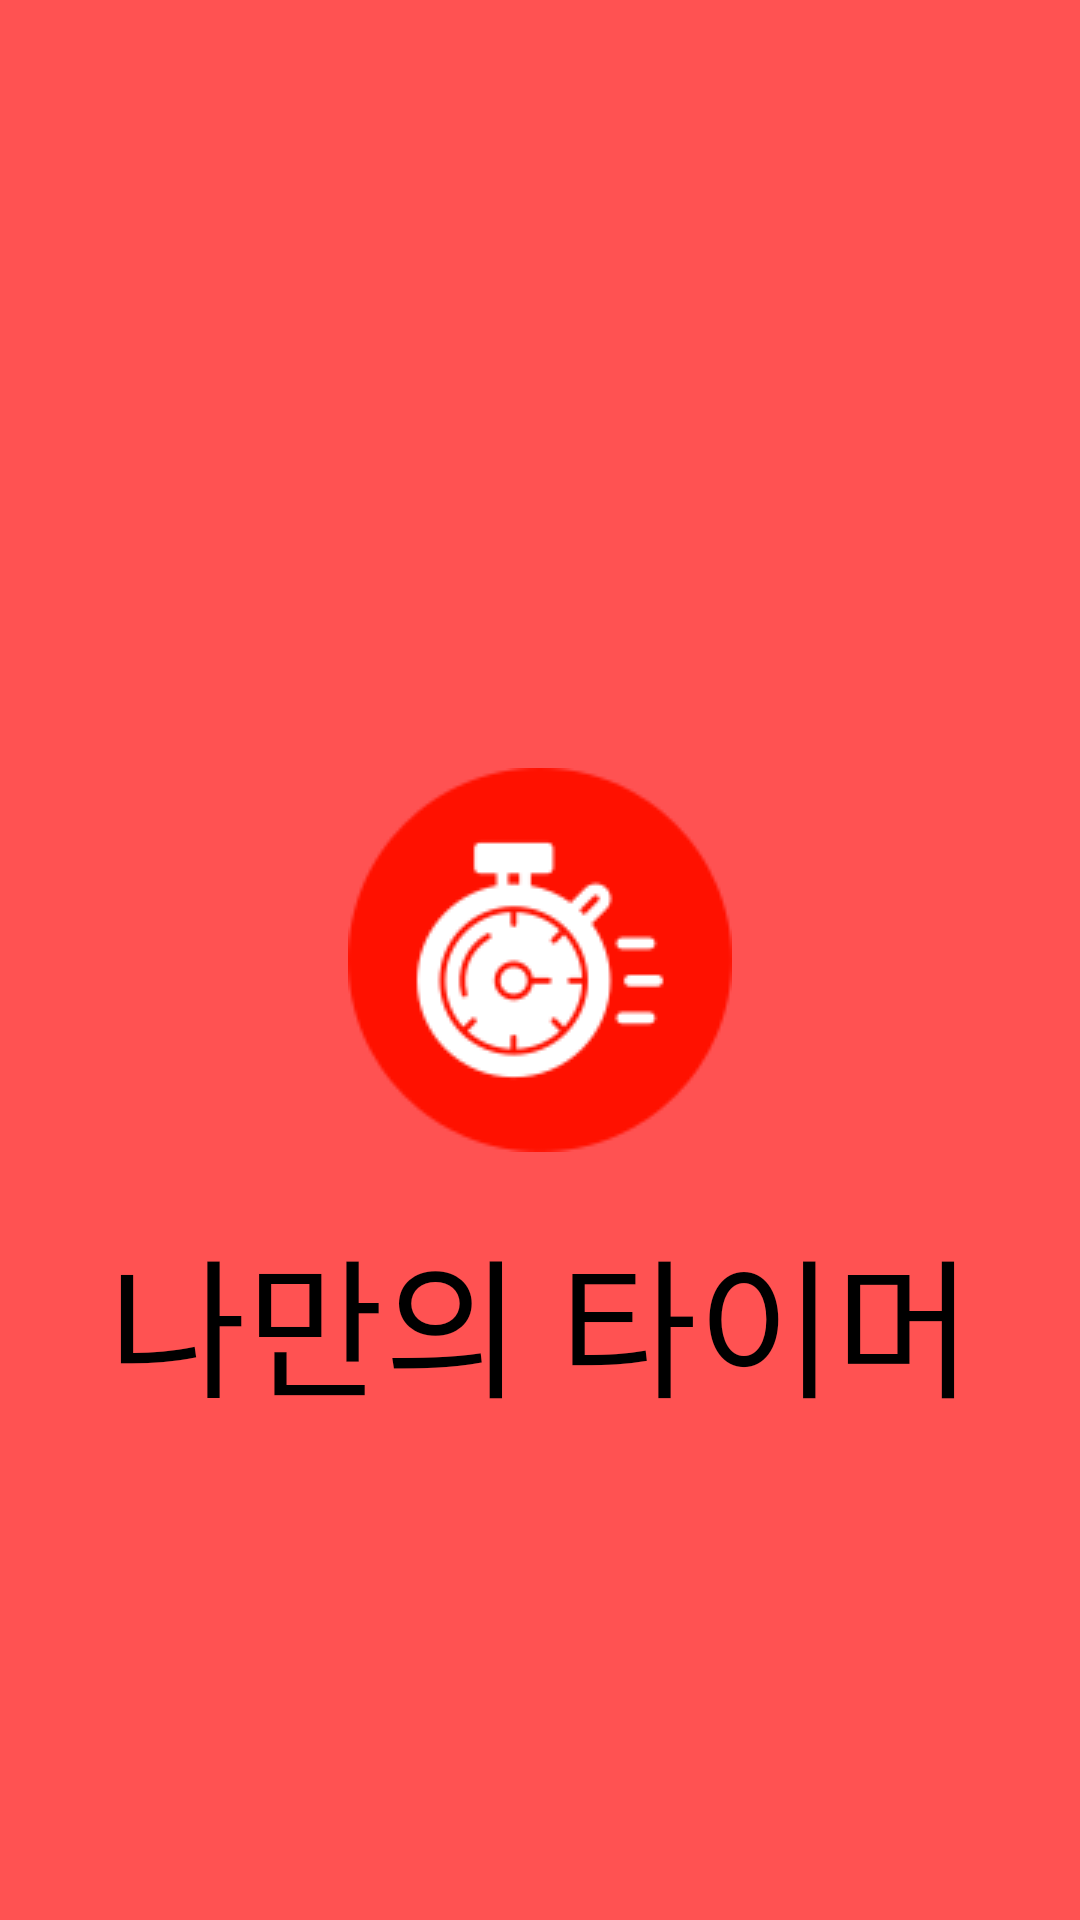

Layout XML and referenced resources for this Android screen:
<!-- AndroidManifest.xml: application theme Theme.MyOwnTimer -->
<!-- res/layout/splash_page.xml -->
<?xml version="1.0" encoding="utf-8"?>
<layout
    xmlns:android="http://schemas.android.com/apk/res/android"
    xmlns:app="http://schemas.android.com/apk/res-auto">
    <data>
        <variable
            name="viewModel"
            type="com.tussle.myowntimer.viewmodel.SplashViewModel" />
    </data>
    <androidx.constraintlayout.widget.ConstraintLayout
        android:layout_width="match_parent"
        android:layout_height="match_parent"
        android:fitsSystemWindows="true"
        android:background="@color/SplashBackground">

        <ImageView
            android:id="@+id/imageView"
            android:layout_width="wrap_content"
            android:layout_height="wrap_content"
            android:src="@drawable/img_timer"
            app:layout_constraintBottom_toBottomOf="parent"
            app:layout_constraintEnd_toEndOf="parent"
            app:layout_constraintStart_toStartOf="parent"
            app:layout_constraintTop_toTopOf="parent" />

        <TextView
            android:layout_width="wrap_content"
            android:layout_height="wrap_content"
            android:layout_marginTop="20dp"
            android:fontFamily="@font/font_main"
            android:text="@string/app_name_kor"
            android:textColor="@color/black"
            android:textSize="50sp"
            app:layout_constraintEnd_toEndOf="parent"
            app:layout_constraintStart_toStartOf="parent"
            app:layout_constraintTop_toBottomOf="@+id/imageView" />

    </androidx.constraintlayout.widget.ConstraintLayout>
</layout>
<!-- resources referenced by this layout -->
<resources>
  <color name="SplashBackground">#FF5252</color>
      //MainColor
  <color name="black">#FF000000</color>
  <!-- drawable img_timer: png bitmap (drawable, 6323 bytes) -->
  <string name="app_name_kor">나만의 타이머</string>
  <style name="Theme.MyOwnTimer" parent="Theme.MaterialComponents.DayNight.NoActionBar">
          
          <item name="colorPrimary">@color/purple_500</item>
          <item name="colorPrimaryVariant">@color/main_color</item>
          <item name="colorOnPrimary">@color/white</item>
          
          <item name="colorSecondary">@color/teal_200</item>
          <item name="colorSecondaryVariant">@color/teal_700</item>
          <item name="colorOnSecondary">@color/black</item>
          
          <item name="android:statusBarColor" tools:targetApi="l">?attr/colorPrimaryVariant</item>
          
      </style>
  <color name="purple_500">#FF6200EE</color>
  <color name="main_color">#448AFF</color>
  <color name="white">#FFFFFFFF</color>
  <color name="teal_200">#FF03DAC5</color>
  <color name="teal_700">#FF018786</color>
</resources>
